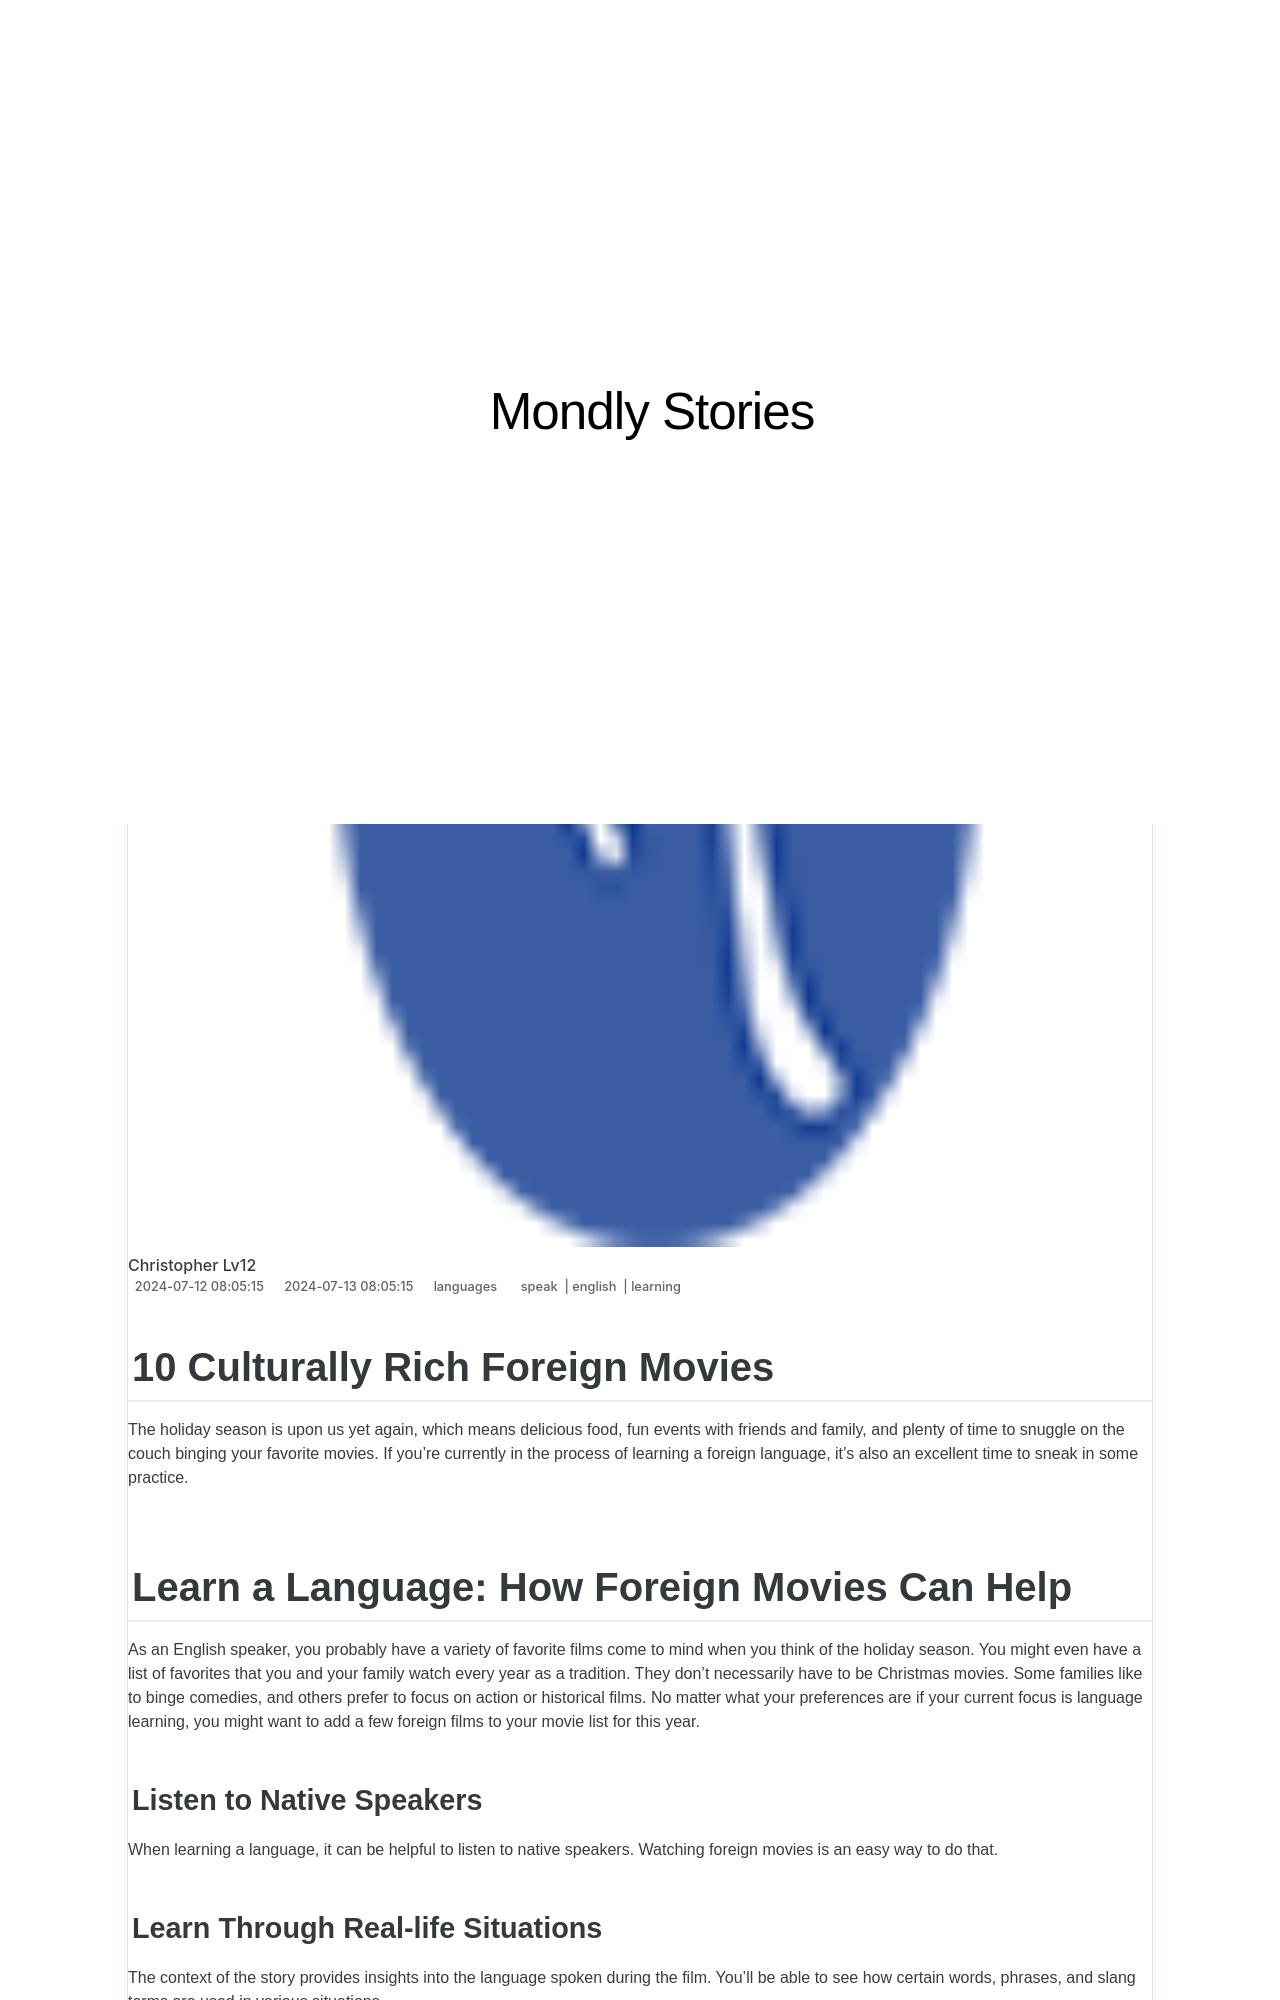

repository: techidaily/site-mondly-stories · page: 10-culturally-rich-foreign-movies/index.html · generator: jekyll

---
title: 10 Culturally Rich Foreign Movies
date: 2024-07-12T08:05:15.098Z
updated: 2024-07-13T08:05:15.098Z
tags:
  - speak
  - english
  - learning
categories:
  - languages
description: This Article Describes 10 Culturally Rich Foreign Movies
excerpt: This Article Describes 10 Culturally Rich Foreign Movies
keywords: Cultural Films,International Cinema,Worldwide Movie Reviews,Global Diverse Films,Foreign Film Selection,Multicultural Movie Guide,Exotic Film Shows
thumbnail: https://thmb.techidaily.com/b89ffcd4bf4187d5ce782fa255f3d31e70eba20fbf846963d325dce5a6f79e5f.jpg
---

## 10 Culturally Rich Foreign Movies

 The holiday season is upon us yet again, which means delicious food, fun events with friends and family, and plenty of time to snuggle on the couch binging your favorite movies. If you’re currently in the process of learning a foreign language, it’s also an excellent time to sneak in some practice.

## Learn a Language: How Foreign Movies Can Help

 As an English speaker, you probably have a variety of favorite films come to mind when you think of the holiday season. You might even have a list of favorites that you and your family watch every year as a tradition. They don’t necessarily have to be Christmas movies. Some families like to binge comedies, and others prefer to focus on action or historical films. No matter what your preferences are if your current focus is language learning, you might want to add a few foreign films to your movie list for this year.

### Listen to Native Speakers

 When learning a language, it can be helpful to listen to native speakers. Watching foreign movies is an easy way to do that.

### Learn Through Real-life Situations

 The context of the story provides insights into the language spoken during the film. You’ll be able to see how certain words, phrases, and slang terms are used in various situations.

### Use Visual Cues

 In any film, there will be plenty of visual cues to help provide further details on how certain words are used. Along with paying attention to the overall story, you can also watch for small things, like the way a character refers to the beer in their hand or the way they comment on the weather, to increase your understanding of the language.
